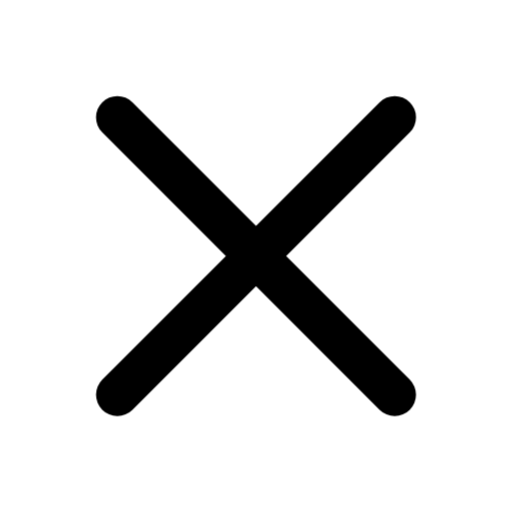
t = 0.00 s
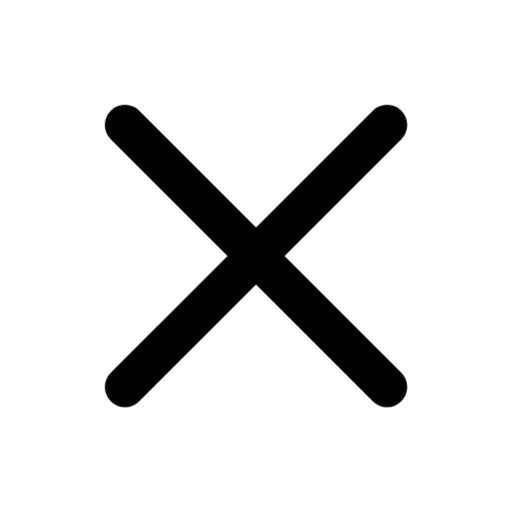
t = 0.42 s
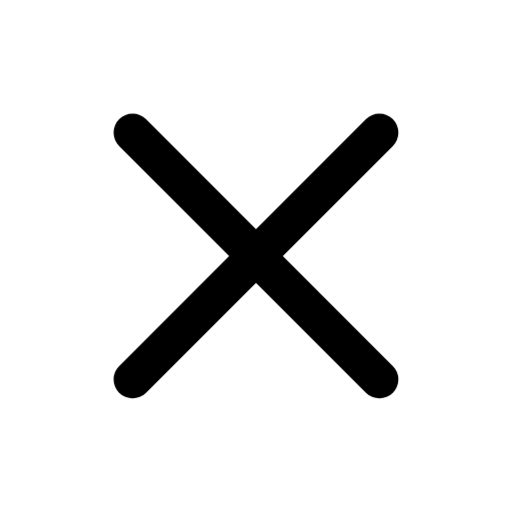
t = 0.84 s
t = 1.33 s: frame unchanged from t = 0.42 s, image omitted
t = 1.82 s: frame unchanged from t = 0.00 s, image omitted
t = 2.31 s: frame unchanged from t = 0.00 s, image omitted

The animated SVG that drew these frames (rendered in a browser with its animation timeline set to each time). Animation: 1 CSS @keyframes rule; one cycle of 2.80 s, repeats indefinitely.

<svg xmlns="http://www.w3.org/2000/svg" width="24" height="24" fill="none" stroke="currentColor" stroke-linecap="round" stroke-linejoin="round" stroke-width="2" viewBox="0 0 24 24">
    <style>
        @keyframes ira-close {
            0%, 65%, 100% { transform: none; }
            30% { transform: scale(.89); }
        }
        @media (prefers-reduced-motion: no-preference) {
            [data-ira-motion="close"] {
                transform-origin: 12px 12px;
                animation: ira-close 2.8s ease-in-out infinite;
            }
        }
    </style>
    <g data-ira-motion="close">
        <path d="m5.5 5.5 13 13m0-13-13 13"/>
    </g>
</svg>
